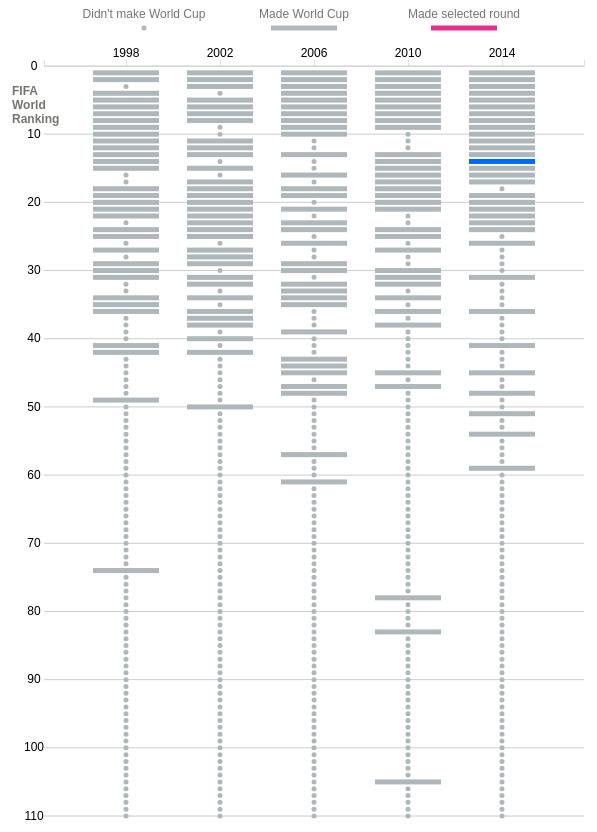
D3 v3 page, settled after 480 driven frames (8 s of simulated time); the page loaded 1 data file(s).

!function(d,s,id){var js,fjs=d.getElementsByTagName(s)[0],p=/^http:/.test(d.location)?'http':'https';if(!d.getElementById(id)){js=d.createElement(s);js.id=id;js.src=p+'://platform.twitter.com/widgets.js';fjs.parentNode.insertBefore(js,fjs);}}(document, 'script', 'twitter-wjs');


$(".story-button li").click(function(){
  $(".hide").hide();
  $(".bn1").removeClass('active');
  var bn = $(this).attr('id')
  
  if (bn != "next") {
    
    activePane = +bn.substring(1,2);
    $(this).addClass('active');
    
    story = "story" + activePane;
    $(".content ." + story).show();
    showPane(activePane);
    
  } else {
    activePane = (activePane + 1) % 9;
    activeButton = "#s" + activePane;
    button = $(activeButton);
    button.addClass('active');
    
    story = "story" + activePane;
    $(".content ." + story).show();    
    showPane(activePane);
  }
});

$("#year-filter li").click(function(){
  $(".bn2").removeClass('active');
  $(this).addClass('active');
  currentRound = $(this).attr('id').substring(1,2);
  
  renderAll(currentYear,currentRound);
  showBlue(0);
});

$("#group-filter li").click(function(){
  $(".bn3").removeClass('active');
  $(this).addClass('active');
  
  currentYear = $(this).attr('id');
  
  renderAll(currentYear,currentRound);
  showBlue(0);
});

currentYear = "all";
currentRound = 5;
activePane = 0;

var barHeight = 5;
var barPadding = .3;
var shortWidth = .1;
var yearDomain = [1998,2002,2006,2010,2014];
var groupDomain = ["A","B","C","D","E","F","G","H","None"];

var margin = {top: 20, right: 20, bottom: 30, left: 40},
    width = 600 - margin.left - margin.right,
    height = 800 - margin.top - margin.bottom;
    
var legendPadding = 140;

var xYear = d3.scale.ordinal()
    .domain(yearDomain)
    .rangeRoundBands([0,width],barPadding,.5)

var xGroup = d3.scale.ordinal()
    .domain(groupDomain)
    .rangeRoundBands([0,width],barPadding,.5)

var y = d3.scale.linear()
    .range([0,height]);

var yearAxis = d3.svg.axis()
    .scale(xYear)
    .orient("top");

var groupAxis = d3.svg.axis()
    .scale(xGroup)
    .orient("top");
    
var yAxis = d3.svg.axis()
    .scale(y)
    .orient("left");

var legend = d3.select("body").append("svg")
  .attr("width", width + margin.left + margin.right)
  .attr("height",35)
.append("g")

var chart = d3.select("body").append("svg")
    .attr("width", width + margin.left + margin.right)
    .attr("height", height + margin.top + margin.bottom)
  .append("g")
    .attr("transform", "translate(" + margin.left + "," + margin.top + ")");

var tip = d3.tip()
    .attr('class', 'd3-tip')
    .offset([-10, 0])
    .html(function(d) { if (d.wc != 6) {
      return d.country + "</br>World Rank: " + d.rank + "</br>Group: " + d.group + 
        "</br>" + d.result; 
      } else {
        return d.country + "</br>World Rank: " + d.rank;
      }
    })  
    .direction('n');

chart.call(tip);

d3.csv("results.csv", function(error, data) {
  data.forEach(function(d) {
    d.year = +d.year;
    d.rank = +d.rank;
  });

  y.domain(d3.extent(data, function(d) { return d.rank; })).nice();
  
  firstX = legendPadding;
  thirdX = width + margin.left + margin.right- legendPadding;
  secondX = firstX + (thirdX - firstX)/2;

  console.log(firstX);
  console.log(secondX);
  console.log(thirdX)
  
  circleText = legend.append("text")
      .attr("x",firstX)
      .attr("y","10")
      .attr("text-anchor","middle")
      .attr("class","legend")
      .text("Didn't make World Cup")
        
  bigBarText = legend.append("text")
      .attr("x",secondX)
      .attr("y","10")
      .attr("text-anchor","middle")
      .attr("class","legend")
      .text("Made World Cup")
  
  bigBarText = legend.append("text")
      .attr("x",thirdX)
      .attr("y","10")
      .attr("text-anchor","middle")
      .attr("class","legend")
      .text("Made selected round")

  cirlce = legend.append("circle")
      .attr("cx",firstX)
      .attr("cy","20")
      .attr("r",barHeight/2)
      .attr("fill","#AFB7BA") 
       
  bigBar = legend.append("rect")
      .attr("x",secondX - xYear.rangeBand()/2)
      .attr("y",20 - barHeight/2) 
      .attr("width",xYear.rangeBand())
      .attr("height",barHeight)
      .attr("fill","#AFB7BA");
  
  colorBar = legend.append("rect")
      .attr("x",thirdX - xYear.rangeBand()/2)
      .attr("y",20 - barHeight/2) 
      .attr("width",xYear.rangeBand())
      .attr("height",barHeight)
      .attr("fill","#E62E8A");
        
  xAxis = chart.append("g")
      .attr("class", "x")
      .attr("id","x-axis")
      .call(yearAxis);

  yLabel = chart.selectAll(".rule")
      .data(y.ticks(10))
    .enter().append("text")
      .attr("class", "rule")
      .attr("y", y)
      .attr("x", -10)
      .attr("dy", ".3em")
      .attr("text-anchor", "middle")
      .text(function(d) { return d; });

  xGridlines = chart.selectAll(".line")
      .data(y.ticks(11))
    .enter().append("line")
      .attr("id","xGridlines")
      .attr("x1", 0)
      .attr("x2", width)
      .style("stroke", "#ccc")
      .attr("y1", function(d) { return y(d); })
      .attr("y2", function(d) { return y(d); });

  yGridlines = chart.selectAll(".line")
      .data(groupDomain.slice(1))
    .enter().append("line")
      .attr("id","yGridlines")
      .attr("x1", function(d) { return xGroup(d) - 
          (barPadding * xGroup.rangeBand()) / (2 * (1 - barPadding)); })
      .attr("x2", function(d) { return xGroup(d) - 
          (barPadding * xGroup.rangeBand()) / (2 * (1 - barPadding)); })
      .style("stroke", "#ccc")
      .attr("opacity",0)
      .attr("y1", 0)
      .attr("y2", height);

  yLenged = chart.append("foreignObject")
            .call(yAxis)
            .attr("width",70)
            .attr("height",100)
            .attr("transform", "translate(-40,10)")
            .append("xhtml:body")
            .append("xhtml:div")
            .style({width: 50 + 'px',height: 100 + 'px',"font-weight": "bold","color":"#75756F"})
            .html("FIFA World Ranking");

  inWC = [];
  outWC = [];
  
  for (var t=0; t<data.length; t++) {
    if (data[t].wc != 6) {
      inWC.push(data[t]);
    } else {
      outWC.push(data[t]);
    }
  }
  
  // Draw bars, highlight US on initial load
  bars = chart.selectAll(".bar")
      .data(inWC)
    .enter().append("rect")
      .attr("fill","#AFB7BA")
      .attr("id",function(d) {
        if (d.country == "USA" && d.year == 2014) { return "us1"; }
        else if (d.country == "USA" && d.year == 2006) { return "us2"; }
        else { return "other"; }
      })
      .attr("width", xYear.rangeBand)
      .attr("height", barHeight)
      .attr("z-index",10)
      .attr("x", function(d) { return xYear(d.year); })
      .attr("y", function(d) { return y(d.order)-barHeight/2; })
      .on('mouseover', tip.show)
      .on('mouseout', tip.hide);
  
  cicles = chart.selectAll(".circle")
      .data(outWC)
    .enter().append("circle")
      .attr("fill","#AFB7BA") 
      .attr("r", barHeight/2)
      .attr("cx", function(d) { return circlePosition(d,currentYear,currentRound) })
      .attr("cy", function(d) { return y(d.order); })
      .on('mouseover', tip.show)
      .on('mouseout', tip.hide);
  });


function renderAll(yr,rd) {
  axisPosition(yr);
  
  chart.selectAll("circle")
    .transition()
    .attr("cx", function(d) { return circlePosition(d,yr); })
    .attr("r", function(d) { return cirlceSize(d,yr,rd); })
    .duration(1000);
    
    chart.selectAll("rect")
    .transition()
    .attr("x", function(d) { return rectanglePosition(d,yr); })
    .attr("width", function(d) { return rectangleSize(d,yr); })
    .attr("fill", function(d) { return rectangleColor(d,rd)})
    .duration(1000);
    
    currentYear = yr;
    currentRound = rd;
}

function axisPosition(year) {
  if (year == "all") {
    // Change axis
    chart.selectAll("#x-axis")
        .call(yearAxis);
  
    chart.selectAll("#yGridlines")
      .transition()
      .attr("opacity",0)
      .duration(1000)
      
  } else {
    // Change axis
    chart.selectAll("#x-axis")
      .call(groupAxis);
 
    chart.selectAll("#yGridlines")
      .transition()
      .attr("opacity",1)
      .duration(1000) 
  }
}

function circlePosition(d,year) {
  if (year == "all") {
    return xYear(d.year) + xYear.rangeBand()/2;
  } else {
    return xGroup(d.group) + xGroup.rangeBand()/2;
  }
}

function cirlceSize(d,year,round) {
  if (round == 5) {
    if (year == "all" || year == "y" + d.year) {
      return barHeight/2;
    } else {
      return 0;
    } 
  } else {
    return 0;
  }
}

function rectanglePosition(d,year) {
  if (year == "all") {
    return xYear(d.year);
  } else if (year == "y" + d.year) {
    return xGroup(d.group);
  } else {
    return xGroup(d.group) + (xGroup.rangeBand(d)/2);    
  }
}

function rectangleSize(d,year) {
  if (year == "all") {
    return xYear.rangeBand();
  } else if (year == "y" + d.year) {
    return xGroup.rangeBand();
  } else {
    return 0;
  }
}

function rectangleColor(d,round) {
  if (round != 5) {
    if (round >= d.wc) {
      return "#E62E8A";
    } else {
      return "#AFB7BA";
    }
  } else{
    return "#AFB7BA";
  }
}

function showPane(pane) {
  if (pane == 0) { renderAll("all",5); highlight("all",5); showBlue(0);
  } else if (pane == 1) { renderAll("all",4); highlight("all",4); showBlue(0);
  } else if (pane == 2) { renderAll("all",0); highlight("all",0); showBlue(0);
  } else if (pane == 3) { renderAll("y2014",5); highlight("y2014",5); showBlue(0);
  } else if (pane == 4) { renderAll("y1998",4); highlight("y1998",4); showBlue(0);
  } else if (pane == 5) { renderAll("y2002",4); highlight("y2002",4); showBlue(0);
  } else if (pane == 6) { renderAll("y2010",4); highlight("y2010",4); showBlue(0);
  } else if (pane == 7) { renderAll("y2006",4); highlight("y2006",4); showBlue(0);
  } else if (pane == 8) {renderAll("y2006",4); highlight("y2006",4); showBlue(1);
  } else { renderAll("y1998",0); showBlue(0); };
}

function highlight(year,round) {
  $(".bn2").removeClass('active');
  $(".bn3").removeClass('active');
  $("#" + year).addClass('active');
  $("#r" + round).addClass('active');
}

function showBlue(n) {
  if (n == 1)
    chart.selectAll("#us2")
     .style("fill","#0066FF");
  else {
    chart.selectAll("#us2")
     .style("fill","#AFB7BA");
  }
}
  


// ── d3.tip.min.js
d3.tip=function(){function t(t){v=m(t),w=v.createSVGPoint(),document.body.appendChild(x)}function e(){return"n"}function n(){return[0,0]}function r(){return" "}function o(){var t=p();return{top:t.n.y-x.offsetHeight,left:t.n.x-x.offsetWidth/2}}function s(){var t=p();return{top:t.s.y,left:t.s.x-x.offsetWidth/2}}function l(){var t=p();return{top:t.e.y-x.offsetHeight/2,left:t.e.x}}function u(){var t=p();return{top:t.w.y-x.offsetHeight/2,left:t.w.x-x.offsetWidth}}function f(){var t=p();return{top:t.nw.y-x.offsetHeight,left:t.nw.x-x.offsetWidth}}function i(){var t=p();return{top:t.ne.y-x.offsetHeight,left:t.ne.x}}function a(){var t=p();return{top:t.sw.y,left:t.sw.x-x.offsetWidth}}function c(){var t=p();return{top:t.se.y,left:t.e.x}}function d(){var t=d3.select(document.createElement("div"));return t.style({position:"absolute",opacity:0,pointerEvents:"none",boxSizing:"border-box"}),t.node()}function m(t){return t=t.node(),"svg"==t.tagName.toLowerCase()?t:t.ownerSVGElement}function p(){var t=d3.event.target,e={},n=t.getScreenCTM(),r=t.getBBox(),o=r.width,s=r.height,l=r.x,u=r.y,f=document.body.scrollTop,i=document.body.scrollLeft;return document.documentElement&&document.documentElement.scrollTop&&(f=document.documentElement.scrollTop,i=document.documentElement.scrollLeft),w.x=l+i,w.y=u+f,e.nw=w.matrixTransform(n),w.x+=o,e.ne=w.matrixTransform(n),w.y+=s,e.se=w.matrixTransform(n),w.x-=o,e.sw=w.matrixTransform(n),w.y-=s/2,e.w=w.matrixTransform(n),w.x+=o,e.e=w.matrixTransform(n),w.x-=o/2,w.y-=s/2,e.n=w.matrixTransform(n),w.y+=s,e.s=w.matrixTransform(n),e}var y=e,g=n,h=r,x=d(),v=null,w=null;t.show=function(){var e,n=h.apply(this,arguments),r=g.apply(this,arguments),o=y.apply(this,arguments),s=d3.select(x),l=0;for(s.html(n).style({opacity:1,pointerEvents:"all"});l--;)s.classed(E[l],!1);return e=T.get(o).apply(this),s.classed(o,!0).style({top:e.top+r[0]+"px",left:e.left+r[1]+"px"}),t},t.hide=function(){return nodel=d3.select(x),nodel.style({opacity:0,pointerEvents:"none"}),t},t.attr=function(e){if(2>arguments.length&&"string"==typeof e)return d3.select(x).attr(e);var n=Array.prototype.slice.call(arguments);return d3.selection.prototype.attr.apply(d3.select(x),n),t},t.style=function(e){if(2>arguments.length&&"string"==typeof e)return d3.select(x).style(e);var n=Array.prototype.slice.call(arguments);return d3.selection.prototype.style.apply(d3.select(x),n),t},t.direction=function(e){return arguments.length?(y=null==e?e:d3.functor(e),t):y},t.offset=function(e){return arguments.length?(g=null==e?e:d3.functor(e),t):g},t.html=function(e){return arguments.length?(h=null==e?e:d3.functor(e),t):h};var T=d3.map({n:o,s:s,e:l,w:u,nw:f,ne:i,sw:a,se:c}),E=T.keys();return t};


### data: results.csv, 27172 bytes — head not shown